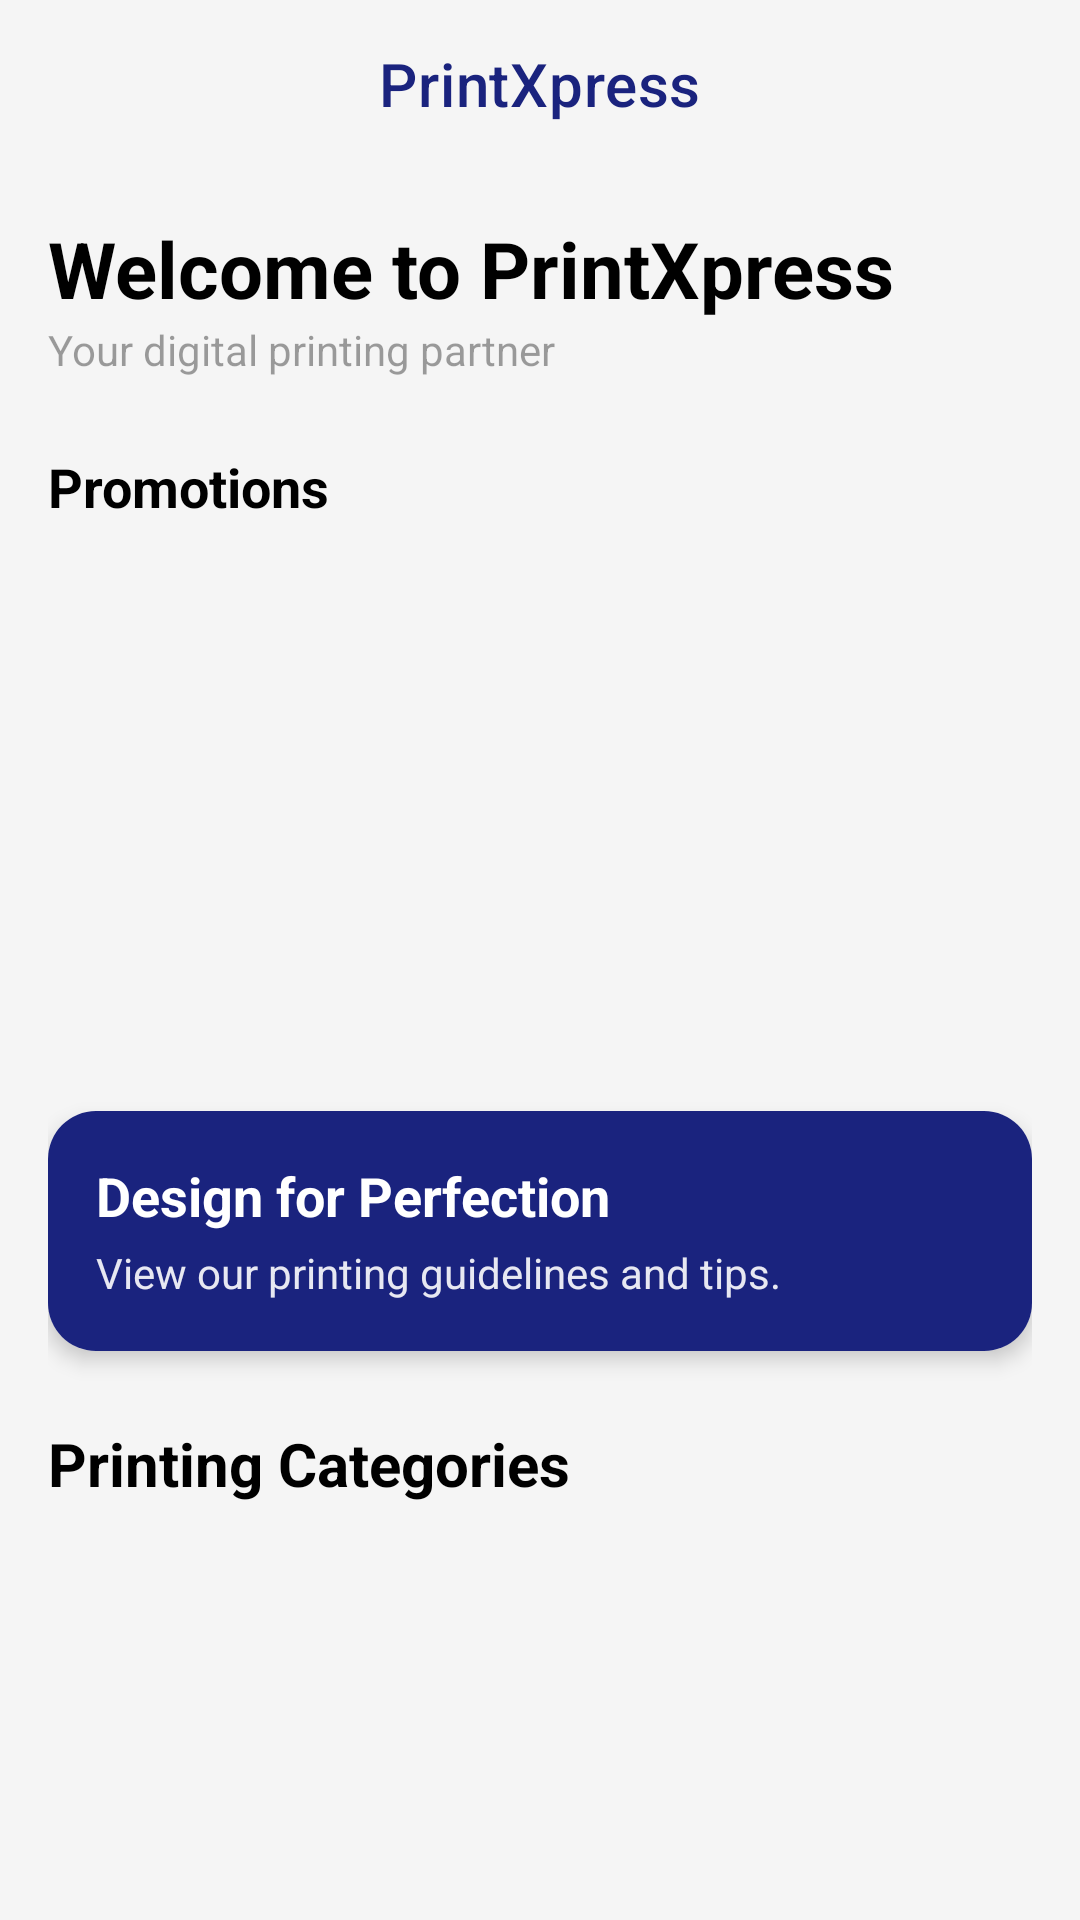

Write the Android layout XML for this screen, with the resource values it uses.
<!-- AndroidManifest.xml: application theme Theme.MaterialComponents.Light.NoActionBar -->
<!-- res/layout/fragment_home.xml -->
<?xml version="1.0" encoding="utf-8"?>
<androidx.coordinatorlayout.widget.CoordinatorLayout xmlns:android="http://schemas.android.com/apk/res/android"
    xmlns:app="http://schemas.android.com/apk/res-auto"
    android:layout_width="match_parent"
    android:layout_height="match_parent"
    android:background="@color/background_light">

    <com.google.android.material.appbar.AppBarLayout
        android:layout_width="match_parent"
        android:layout_height="wrap_content"
        android:background="@android:color/transparent"
        app:elevation="0dp">

        <com.google.android.material.appbar.MaterialToolbar
            android:id="@+id/toolbar"
            android:layout_width="match_parent"
            android:layout_height="?attr/actionBarSize"
            app:title="@string/app_name"
            app:titleCentered="true"
            app:titleTextColor="@color/colorPrimary" />

    </com.google.android.material.appbar.AppBarLayout>

    <androidx.core.widget.NestedScrollView
        android:layout_width="match_parent"
        android:layout_height="match_parent"
        app:layout_behavior="@string/appbar_scrolling_view_behavior">

        <LinearLayout
            android:layout_width="match_parent"
            android:layout_height="wrap_content"
            android:orientation="vertical"
            android:padding="16dp">

            <TextView
                android:id="@+id/welcome_text"
                android:layout_width="wrap_content"
                android:layout_height="wrap_content"
                android:text="@string/welcome_message"
                android:textColor="@color/black"
                android:textSize="26sp"
                android:textStyle="bold" />

            <TextView
                android:layout_width="wrap_content"
                android:layout_height="wrap_content"
                android:layout_marginBottom="24dp"
                android:alpha="0.7"
                android:text="@string/tagline"
                android:textSize="14sp" />

            
            <TextView
                android:layout_width="wrap_content"
                android:layout_height="wrap_content"
                android:text="@string/promotions"
                android:textSize="18sp"
                android:textStyle="bold"
                android:textColor="@color/black"
                android:layout_marginBottom="12dp" />

            <androidx.recyclerview.widget.RecyclerView
                android:id="@+id/promo_recycler"
                android:layout_width="match_parent"
                android:layout_height="160dp"
                android:layout_marginBottom="24dp"
                android:orientation="horizontal"
                app:layoutManager="androidx.recyclerview.widget.LinearLayoutManager" />

            
            <com.google.android.material.card.MaterialCardView
                android:id="@+id/card_guidelines"
                android:layout_width="match_parent"
                android:layout_height="wrap_content"
                android:layout_marginBottom="24dp"
                app:cardCornerRadius="16dp"
                app:cardElevation="4dp"
                app:strokeWidth="0dp">

                <RelativeLayout
                    android:layout_width="match_parent"
                    android:layout_height="wrap_content"
                    android:background="@color/colorPrimary"
                    android:padding="16dp">

                    <LinearLayout
                        android:layout_width="match_parent"
                        android:layout_height="wrap_content"
                        android:layout_toStartOf="@id/iv_guideline_icon"
                        android:orientation="vertical">

                        <TextView
                            android:layout_width="wrap_content"
                            android:layout_height="wrap_content"
                            android:text="@string/design_perfection"
                            android:textColor="@android:color/white"
                            android:textSize="18sp"
                            android:textStyle="bold" />

                        <TextView
                            android:layout_width="wrap_content"
                            android:layout_height="wrap_content"
                            android:layout_marginTop="4dp"
                            android:alpha="0.9"
                            android:text="@string/guidelines_tips"
                            android:textColor="@android:color/white" />
                    </LinearLayout>

                    <ImageView
                        android:id="@+id/iv_guideline_icon"
                        android:layout_width="48dp"
                        android:layout_height="48dp"
                        android:layout_alignParentEnd="true"
                        android:layout_centerVertical="true"
                        android:contentDescription="@string/design_guidelines"
                        android:src="@drawable/ic_upload"
                        app:tint="@android:color/white" />

                </RelativeLayout>
            </com.google.android.material.card.MaterialCardView>

            <TextView
                android:layout_width="wrap_content"
                android:layout_height="wrap_content"
                android:layout_marginBottom="12dp"
                android:text="@string/printing_categories"
                android:textColor="@color/black"
                android:textSize="20sp"
                android:textStyle="bold" />

            <androidx.recyclerview.widget.RecyclerView
                android:id="@+id/category_recycler"
                android:layout_width="match_parent"
                android:layout_height="wrap_content"
                android:nestedScrollingEnabled="false"
                app:layoutManager="androidx.recyclerview.widget.GridLayoutManager"
                app:spanCount="2" />

            
            <View
                android:layout_width="match_parent"
                android:layout_height="80dp" />

        </LinearLayout>
    </androidx.core.widget.NestedScrollView>

</androidx.coordinatorlayout.widget.CoordinatorLayout>
<!-- resources referenced by this layout -->
<resources>
  <color name="background_light">#F5F5F5</color>
  <color name="black">#FF000000</color>
  <color name="colorPrimary">#1A237E</color>
  <string name="app_name">PrintXpress</string>
  <string name="design_guidelines">Design Guidelines</string>
  <string name="design_perfection">Design for Perfection</string>
  <string name="guidelines_tips">View our printing guidelines and tips.</string>
  <string name="printing_categories">Printing Categories</string>
  <string name="promotions">Promotions</string>
  <string name="tagline">Your digital printing partner</string>
  <string name="welcome_message">Welcome to PrintXpress</string>
</resources>
